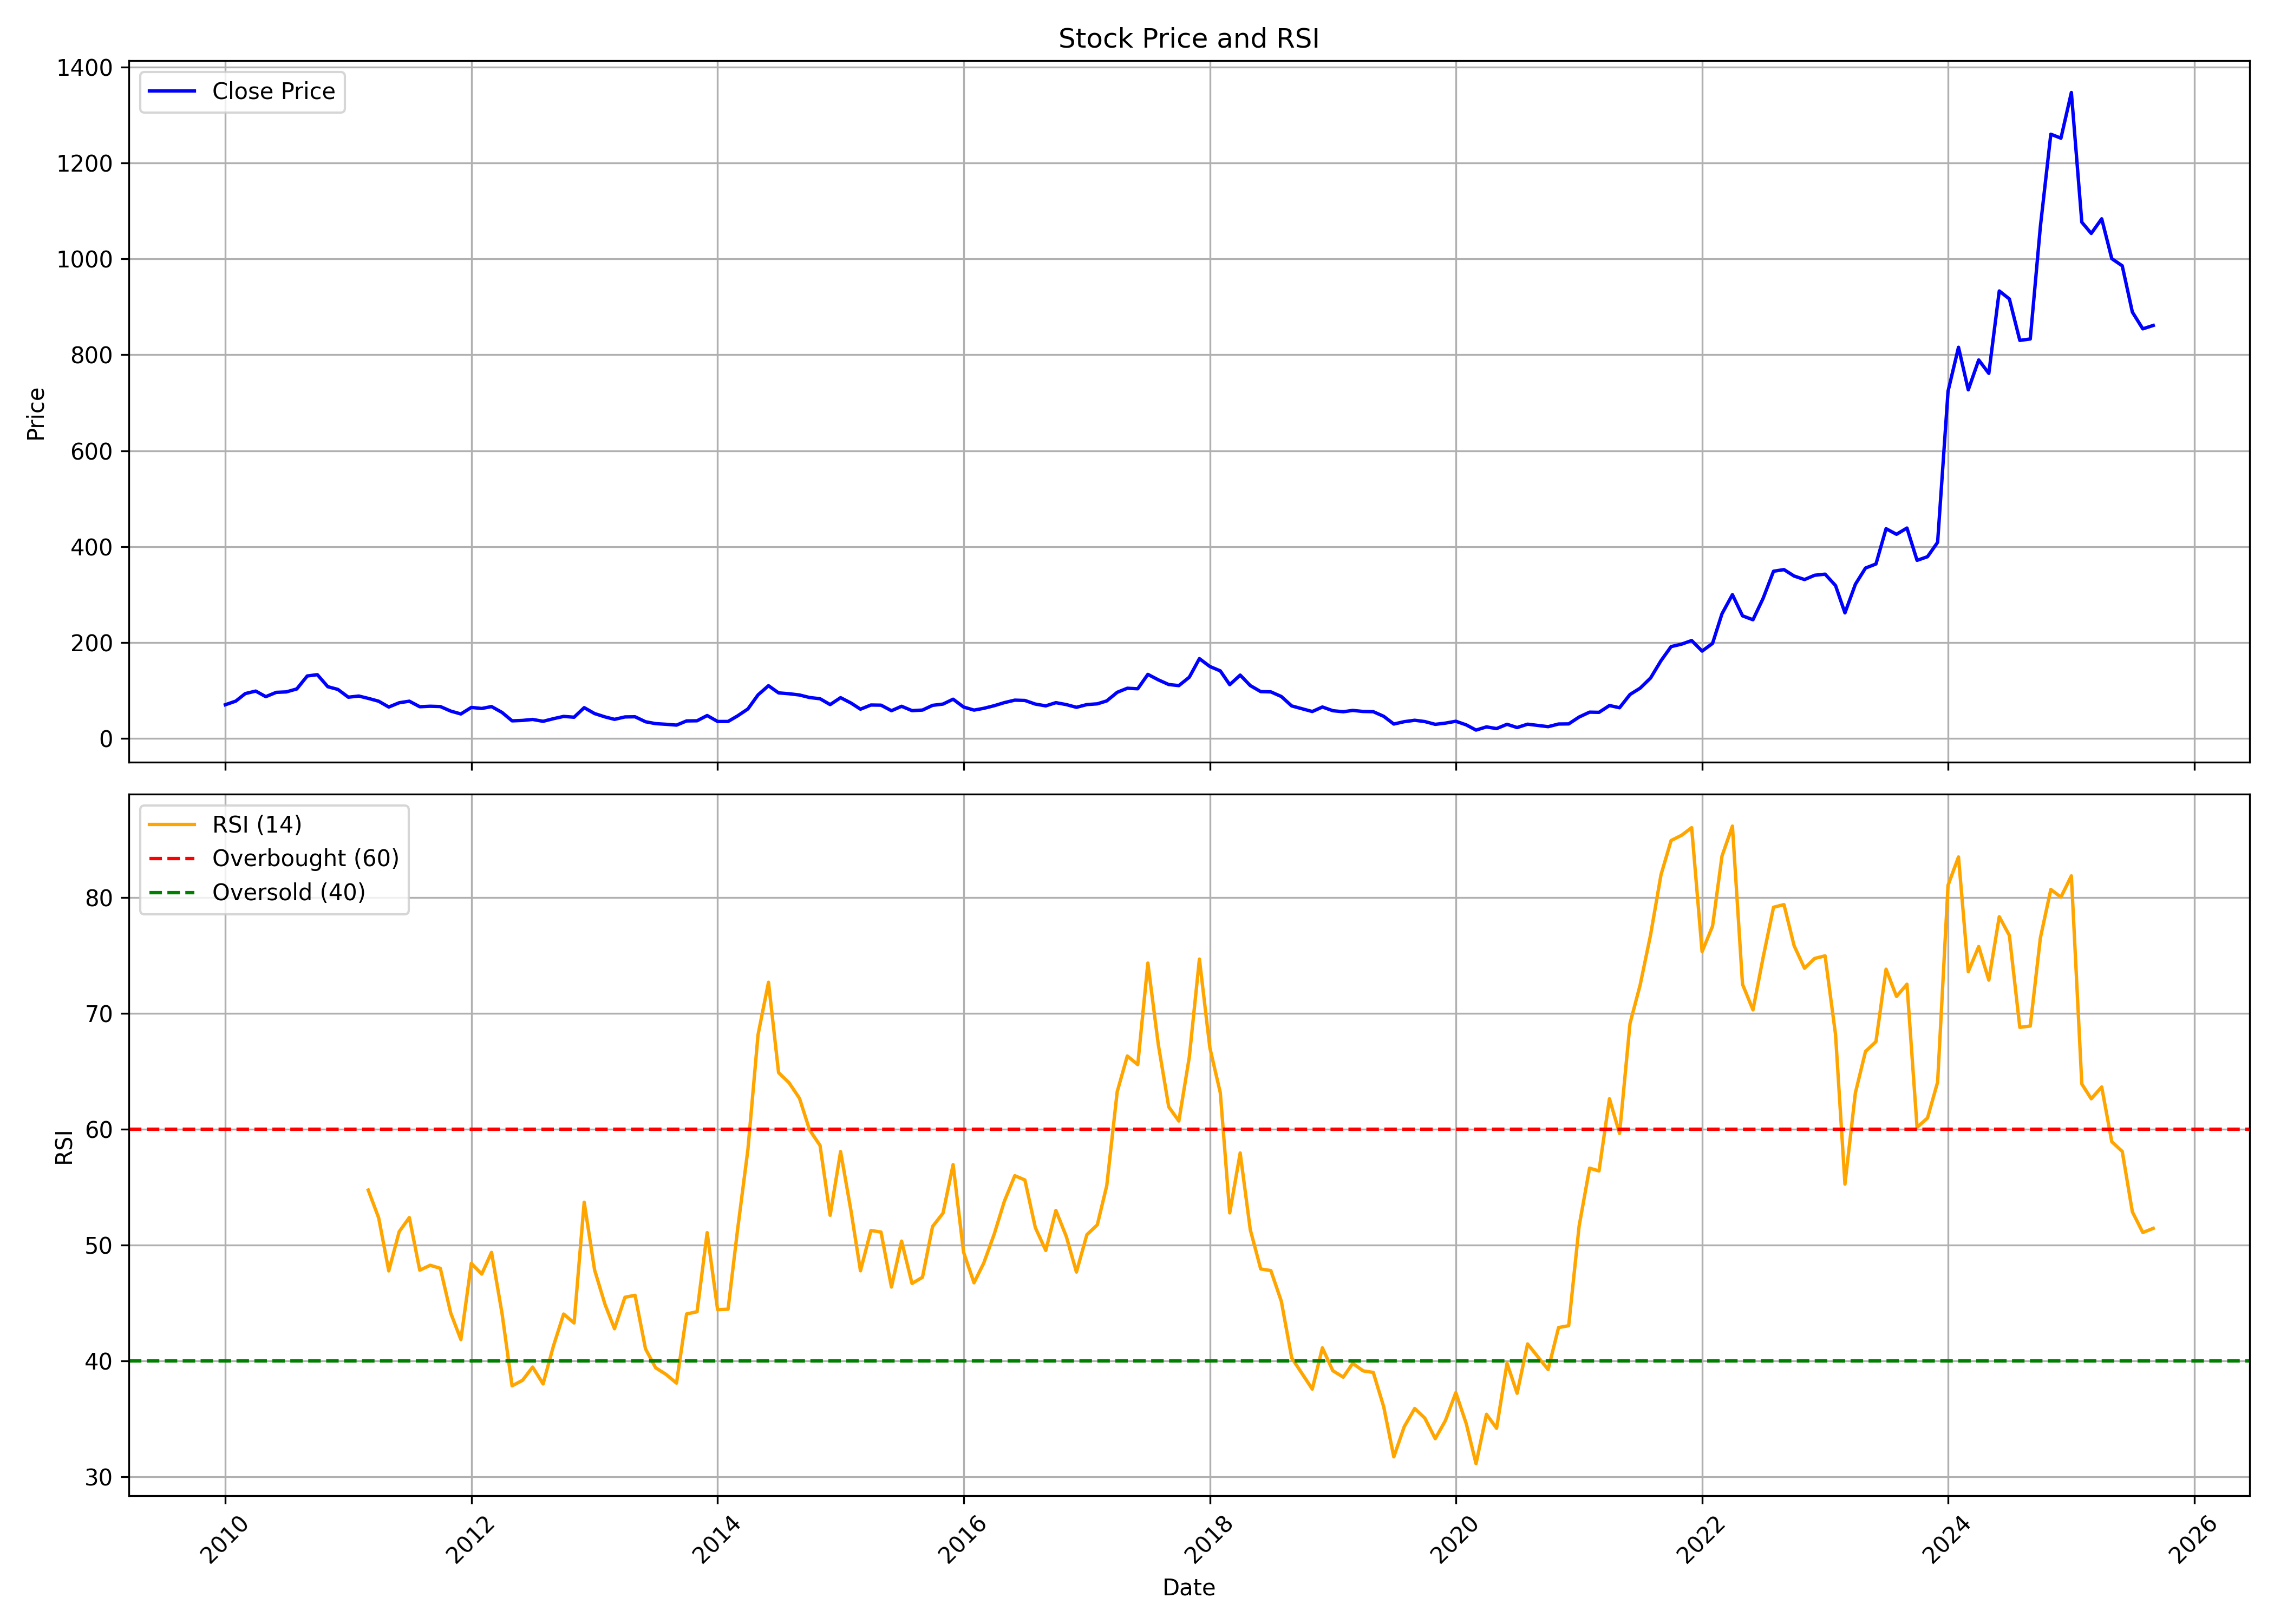

Values plotted in this chart, from the file beside it:
, date, symbol, open, high, low, close, volume, rsi
0, 2010-01-01, GANESHHOUC, 67.06, 88, 66.93, 70.18, 2728013, 
1, 2010-02-01, GANESHHOUC, 72.8, 83.94, 65, 77.76, 845867, 
2, 2010-03-01, GANESHHOUC, 77.76, 99.4, 75.3, 93.39, 2911897, 
3, 2010-04-01, GANESHHOUC, 94.25, 107.6, 92.33, 98.64, 1729485, 
4, 2010-05-01, GANESHHOUC, 97.5, 100.2, 79.76, 87.02, 635009, 
5, 2010-06-01, GANESHHOUC, 86.67, 97.5, 82.88, 95.99, 426915, 
6, 2010-07-01, GANESHHOUC, 94.8, 111, 92.63, 96.94, 603319, 
7, 2010-08-01, GANESHHOUC, 97.5, 121.9, 96.83, 103.1, 1611308, 
8, 2010-09-01, GANESHHOUC, 103, 135.4, 102.4, 130.1, 6008522, 
9, 2010-10-01, GANESHHOUC, 132.8, 158.8, 129.1, 132.9, 3109374, 
10, 2010-11-01, GANESHHOUC, 139.1, 147.4, 93.21, 107.8, 765293, 
11, 2010-12-01, GANESHHOUC, 109.1, 128.3, 92.94, 102.1, 765363, 
12, 2011-01-01, GANESHHOUC, 104.1, 122.5, 85.02, 85.89, 1113332, 
13, 2011-02-01, GANESHHOUC, 86.06, 95.56, 73.9, 88.3, 486886, 
14, 2011-03-01, GANESHHOUC, 84.72, 92.31, 67.56, 83.46, 400410, 54.74
15, 2011-04-01, GANESHHOUC, 85.48, 92.78, 76.63, 77.51, 381738, 52.34
16, 2011-05-01, GANESHHOUC, 80.59, 80.59, 63.24, 65.38, 1318047, 47.76
17, 2011-06-01, GANESHHOUC, 67.59, 76.39, 60.1, 74.31, 386348, 51.15
18, 2011-07-01, GANESHHOUC, 75.95, 90.7, 72.32, 77.56, 680369, 52.37
19, 2011-08-01, GANESHHOUC, 75.62, 79.2, 60.16, 66, 271104, 47.82
20, 2011-09-01, GANESHHOUC, 66, 80.32, 61.25, 67.02, 145012, 48.24
21, 2011-10-01, GANESHHOUC, 66.88, 71.78, 64.82, 66.38, 105842, 47.98
22, 2011-11-01, GANESHHOUC, 65.27, 73.97, 55.06, 56.89, 485889, 44.11
23, 2011-12-01, GANESHHOUC, 57.03, 62.32, 45.18, 50.94, 147375, 41.83
24, 2012-01-01, GANESHHOUC, 50.08, 68.99, 48.69, 64.57, 80849, 48.41
25, 2012-02-01, GANESHHOUC, 67.85, 77.31, 59.59, 62.4, 124196, 47.49
26, 2012-03-01, GANESHHOUC, 62.04, 71.22, 55.08, 66.32, 109933, 49.36
27, 2012-04-01, GANESHHOUC, 63.99, 75, 48.99, 54.19, 572416, 44.12
28, 2012-05-01, GANESHHOUC, 54, 56.2, 35.97, 36.58, 955913, 37.83
29, 2012-06-01, GANESHHOUC, 37.14, 43.34, 33.72, 37.47, 1341421, 38.31
30, 2012-07-01, GANESHHOUC, 38.95, 48.96, 37.84, 39.5, 850967, 39.45
31, 2012-08-01, GANESHHOUC, 39.78, 43.96, 35.36, 35.61, 199539, 38
32, 2012-09-01, GANESHHOUC, 36, 43.93, 35.61, 41.12, 417443, 41.3
33, 2012-10-01, GANESHHOUC, 41.37, 52.27, 40.01, 45.81, 1439521, 44.03
34, 2012-11-01, GANESHHOUC, 45.7, 50.37, 40.72, 44.15, 234268, 43.26
35, 2012-12-01, GANESHHOUC, 44.68, 76.24, 43.32, 64.07, 7618705, 53.69
36, 2013-01-01, GANESHHOUC, 65.54, 69.73, 50.94, 51.73, 1236799, 47.83
37, 2013-02-01, GANESHHOUC, 52.35, 53.71, 40.24, 44.77, 478732, 44.85
38, 2013-03-01, GANESHHOUC, 45.16, 50.26, 36.9, 39.7, 848879, 42.77
39, 2013-04-01, GANESHHOUC, 46.41, 47.54, 39.62, 44.74, 267876, 45.48
40, 2013-05-01, GANESHHOUC, 44.74, 50.03, 39.42, 45.05, 830857, 45.65
41, 2013-06-01, GANESHHOUC, 44.6, 45.39, 31.3, 34.69, 250224, 41.03
42, 2013-07-01, GANESHHOUC, 34.01, 38.71, 30.56, 30.76, 117060, 39.39
43, 2013-08-01, GANESHHOUC, 31.3, 35.83, 25.47, 29.4, 599052, 38.82
44, 2013-09-01, GANESHHOUC, 31.28, 33.02, 26.85, 27.69, 330498, 38.06
45, 2013-10-01, GANESHHOUC, 28.32, 36.98, 26.93, 36.43, 505166, 44.04
46, 2013-11-01, GANESHHOUC, 37.59, 39.19, 32.81, 36.72, 250974, 44.23
47, 2013-12-01, GANESHHOUC, 37.07, 50.34, 36.14, 47.67, 1441676, 51.06
48, 2014-01-01, GANESHHOUC, 50.63, 50.97, 33.71, 35.25, 850716, 44.41
49, 2014-02-01, GANESHHOUC, 34.75, 40.26, 33.02, 35.3, 270304, 44.45
50, 2014-03-01, GANESHHOUC, 35.83, 48.48, 34.99, 46.8, 949991, 51.26
51, 2014-04-01, GANESHHOUC, 46.69, 75.79, 46.63, 61.43, 1794565, 58.26
52, 2014-05-01, GANESHHOUC, 61.43, 107.2, 57.34, 90.77, 2320149, 68.15
53, 2014-06-01, GANESHHOUC, 91.81, 112.2, 90.94, 109.9, 2742141, 72.69
54, 2014-07-01, GANESHHOUC, 109.8, 126.4, 92.1, 94.88, 1010435, 64.88
55, 2014-08-01, GANESHHOUC, 93.95, 112.9, 81.96, 93.11, 1237783, 64.01
56, 2014-09-01, GANESHHOUC, 92.79, 102.8, 88.16, 90.51, 651697, 62.67
57, 2014-10-01, GANESHHOUC, 92.35, 95.29, 80.58, 85.23, 191241, 59.93
58, 2014-11-01, GANESHHOUC, 85.73, 88.82, 75.88, 82.67, 822985, 58.6
59, 2014-12-01, GANESHHOUC, 84.4, 84.4, 67.17, 70.44, 322155, 52.56
... 129 more rows
